Dataset: ssds-2025 (GitHub, luriahc/ssds-2025). Classes: Admiralty, Ang Mo Kio, Bukit Panjang, Bukit Timah, Buona Vista, Changi, Choa Chu Kang Central, Choa Chu Kang South, Clementi, East Coast Parkway, Jurong Island, Jurong Pier, Jurong West, Kent Ridge, Kranji Reservoir, Lim Chu Kang, Lower Peirce Reservoir, Macritchie Reservoir, Mandai, Marina Barrage, Marine Parade, Newton, Nicoll Highway, Pasir Panjang, Pasir Ris Central, Pasir Ris West, Paya Lebar, Pulau Ubin, Punggol, Queenstown, Seletar, Sembawang, Sentosa Island, Simei, Somerset Road, Tai Seng, Tanjong Katong, Tengah, Toa Payoh, Tuas, Tuas South, Ulu Pandan, Upper Peirce Reservoir, Whampoa.

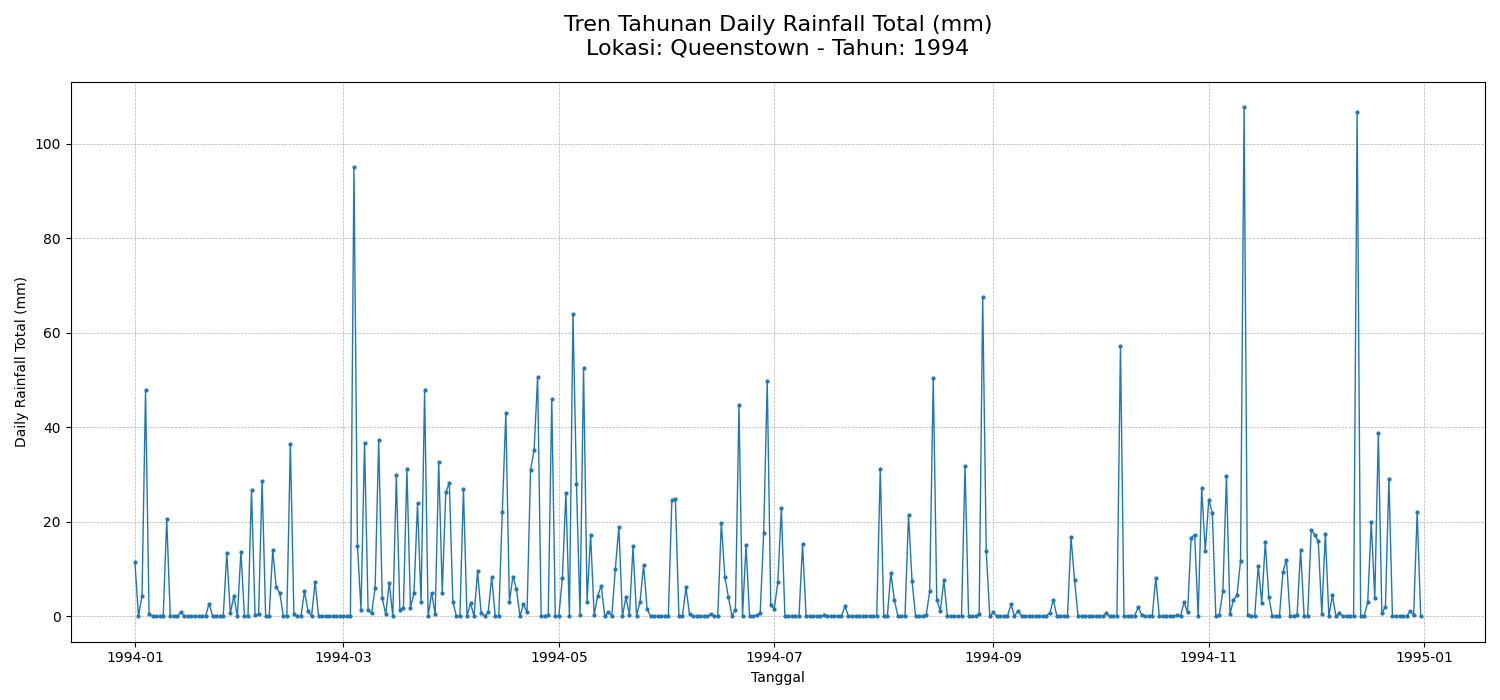
Label: Queenstown

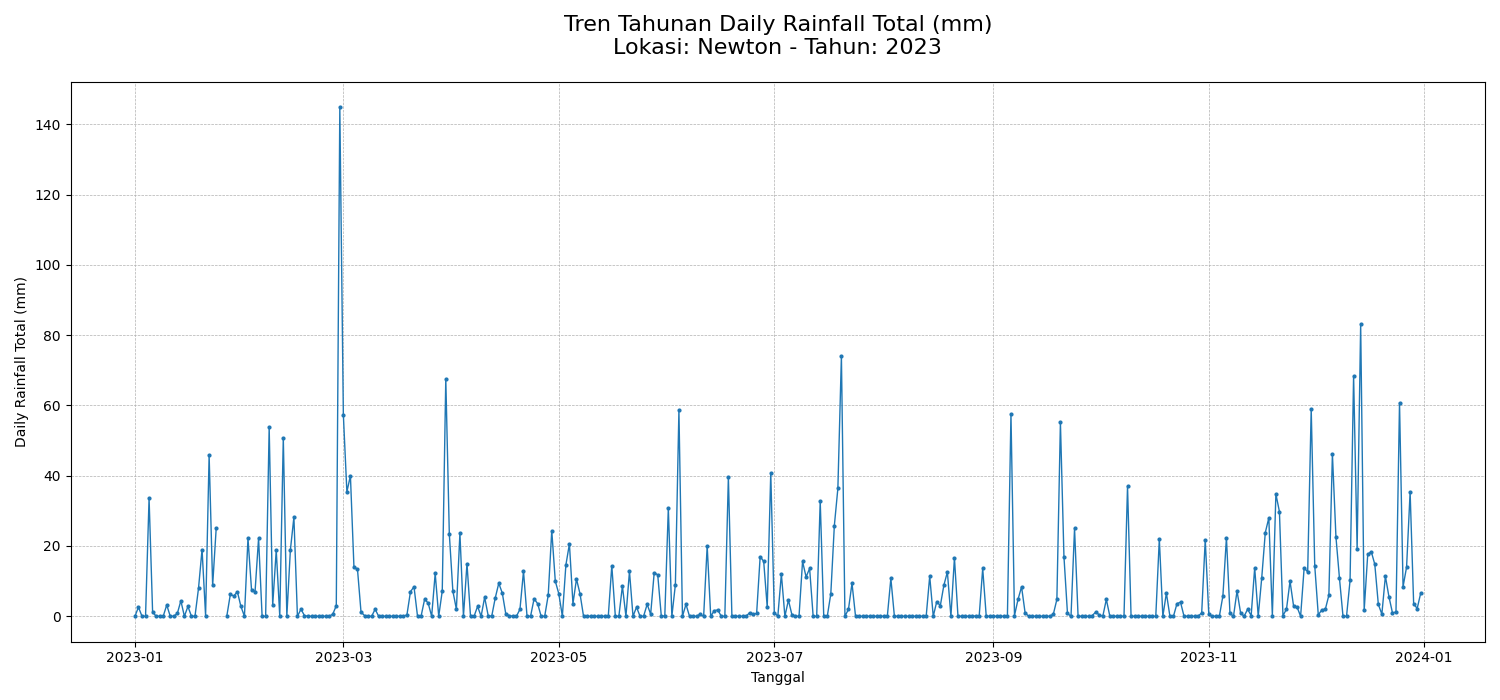
Label: Newton

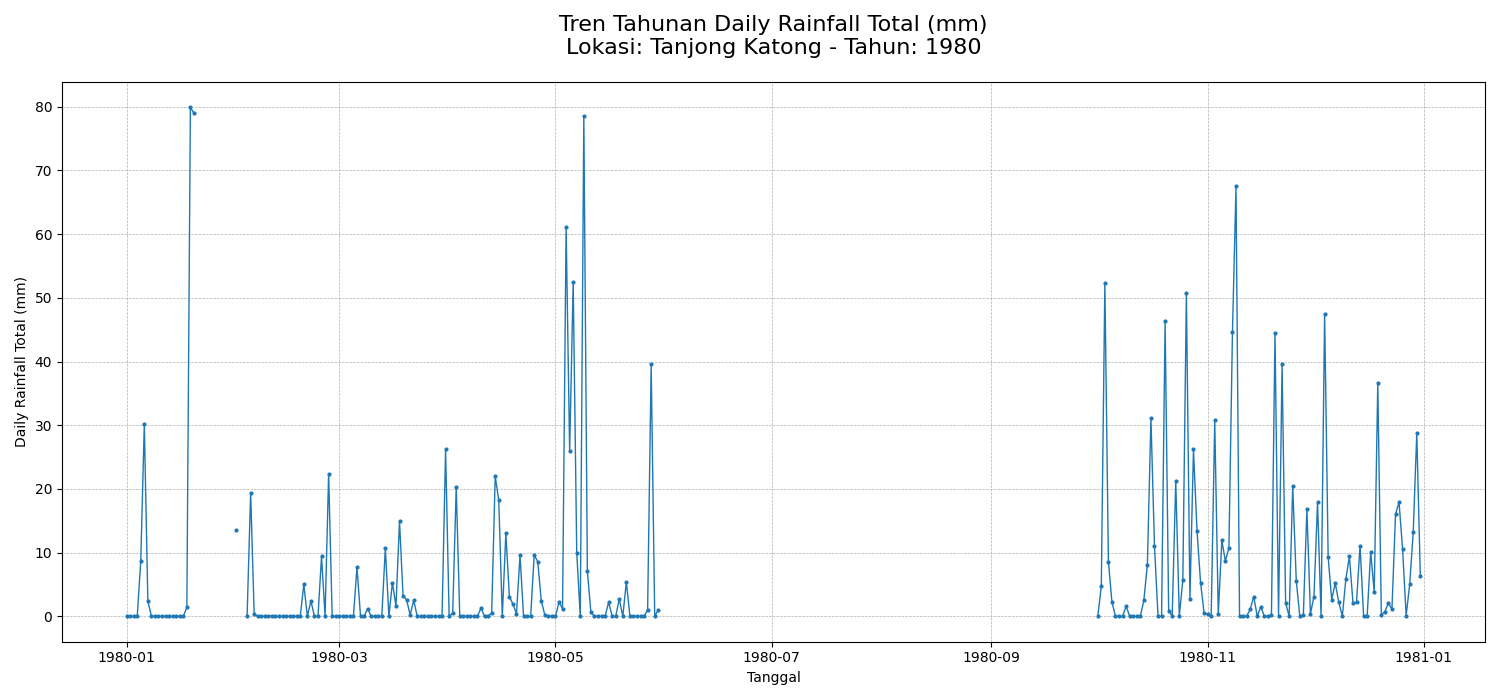
Label: Tanjong Katong

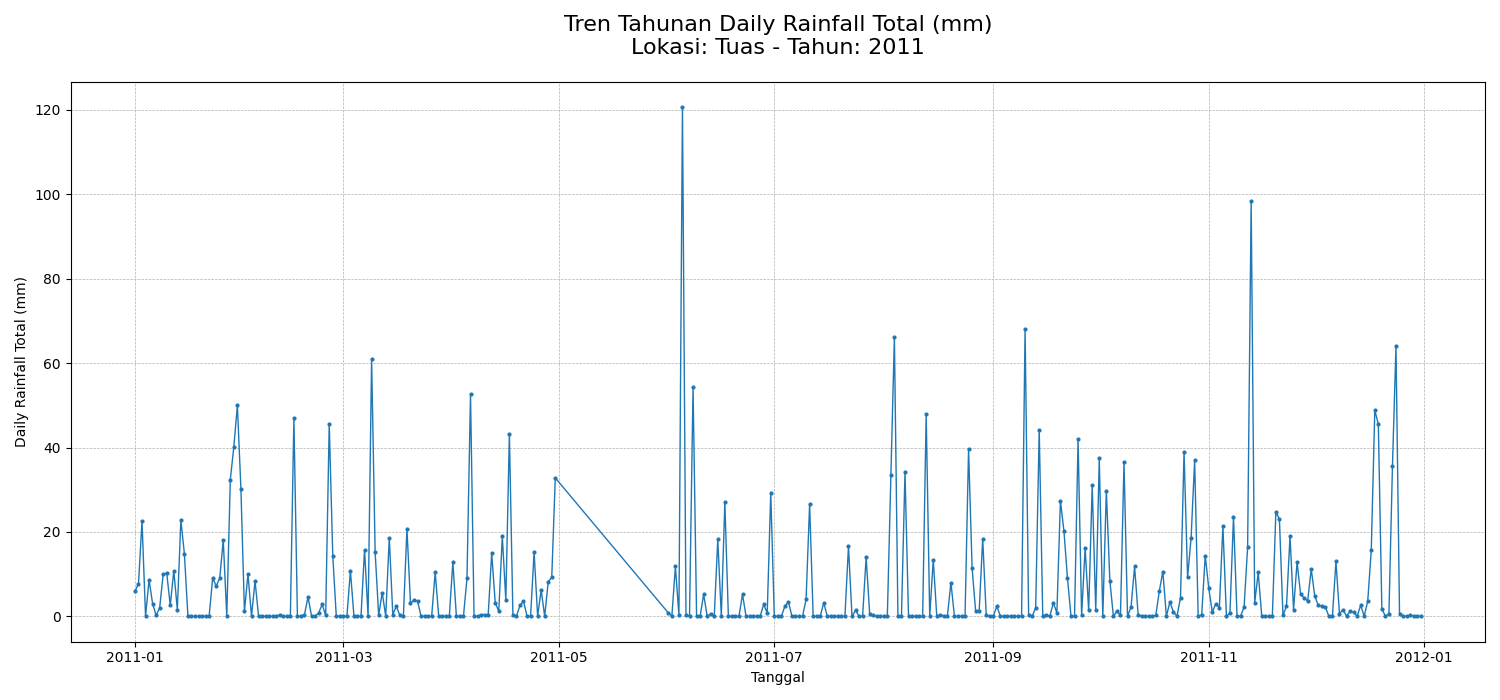
Label: Tuas

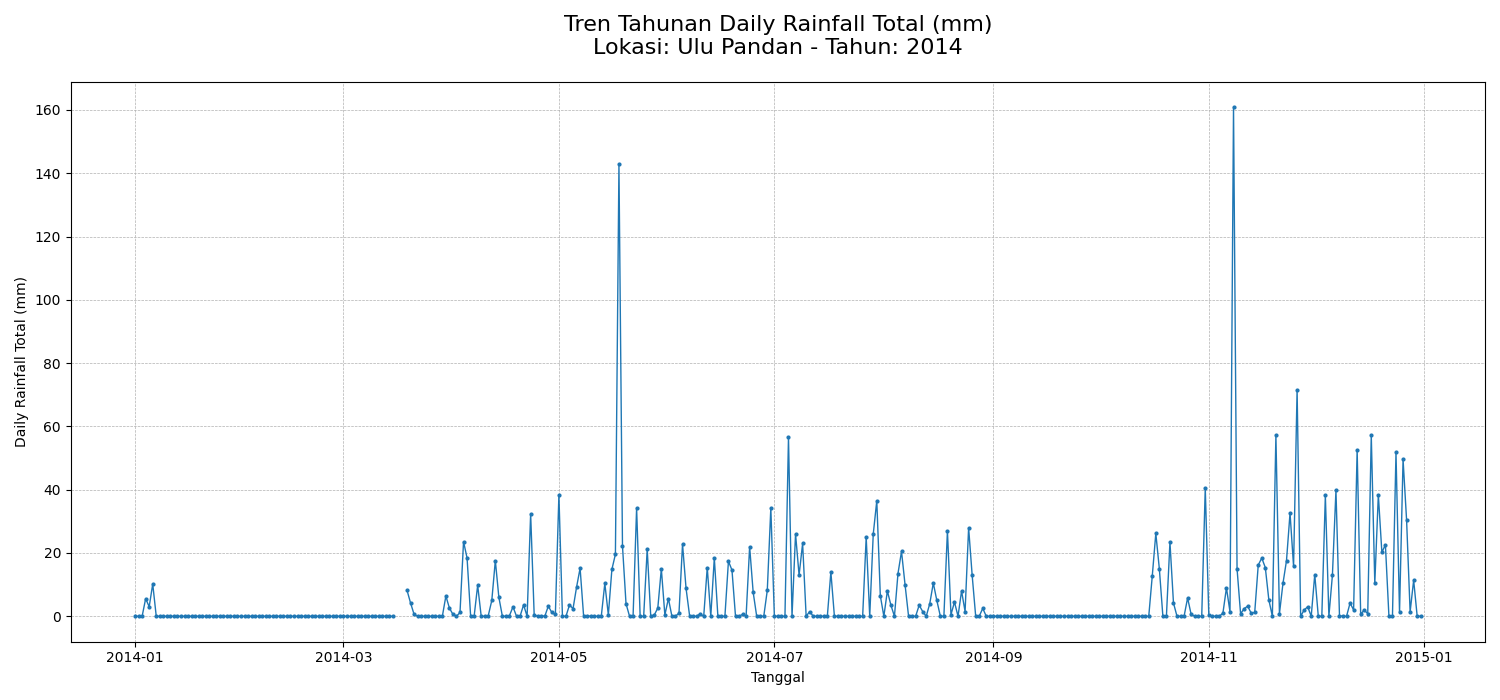
Label: Ulu Pandan

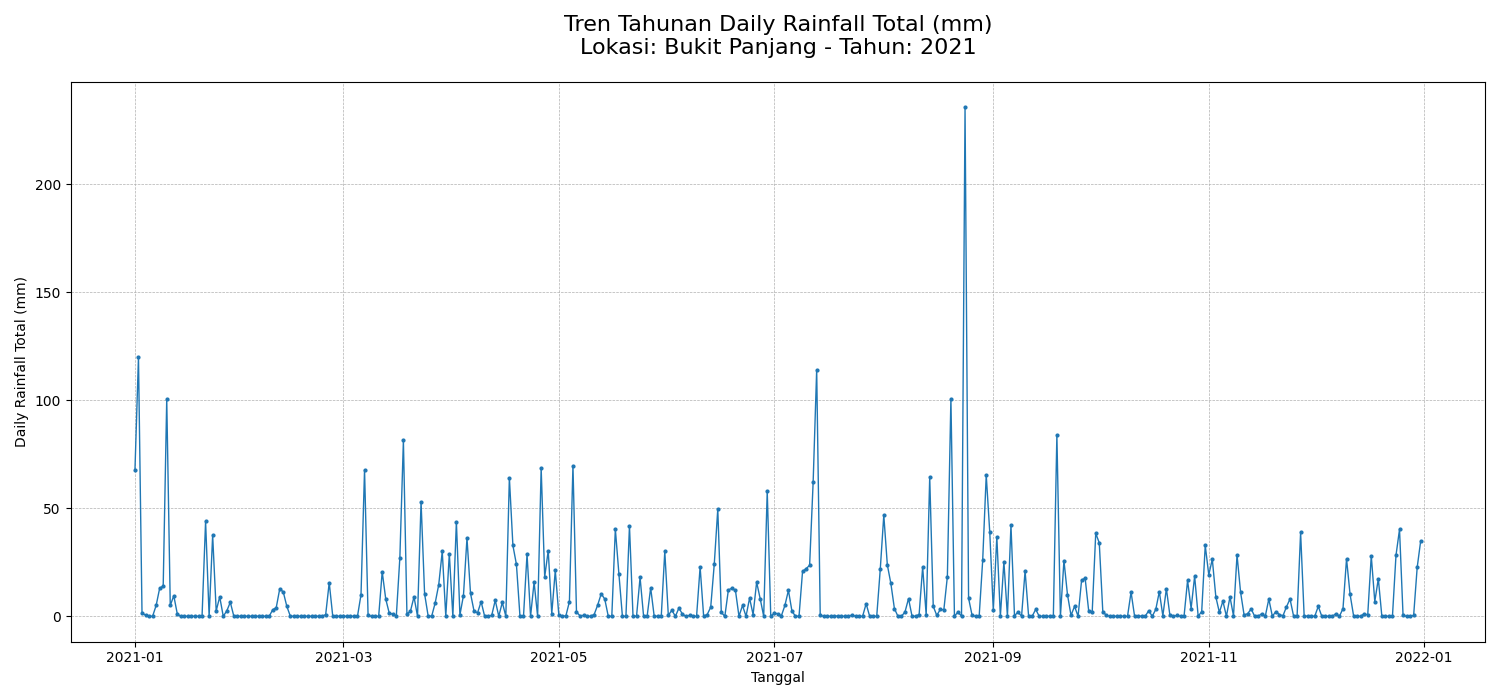
Label: Bukit Panjang
